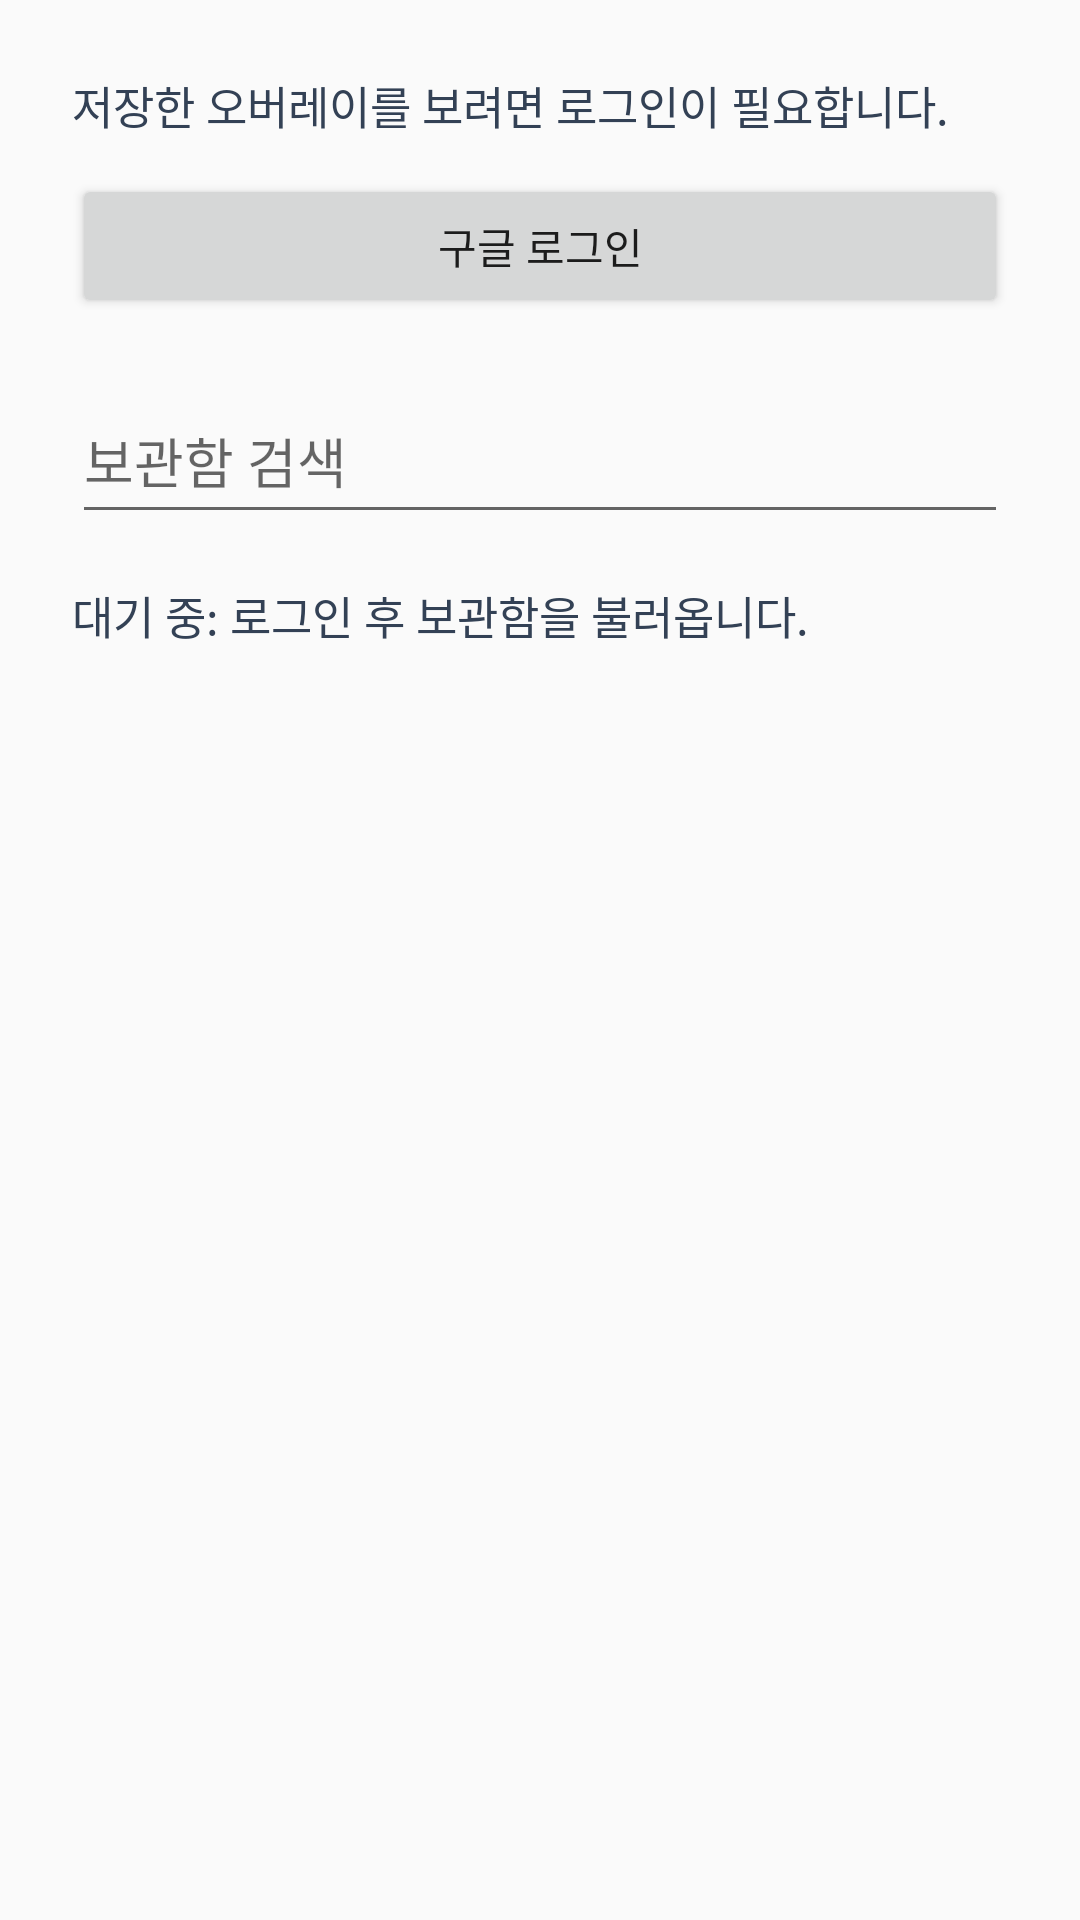

Here is an Android app screen rendered from its layout file. Give the layout XML and the strings, colors and styles it references.
<!-- AndroidManifest.xml: application theme AppTheme -->
<!-- res/layout/screen_library.xml -->
<?xml version="1.0" encoding="utf-8"?>
<ScrollView xmlns:android="http://schemas.android.com/apk/res/android"
    android:layout_width="match_parent"
    android:layout_height="match_parent"
    android:fillViewport="true">

    <LinearLayout
        android:layout_width="match_parent"
        android:layout_height="wrap_content"
        android:orientation="vertical"
        android:padding="24dp">

        <TextView
            android:id="@+id/libraryAuthState"
            android:layout_width="match_parent"
            android:layout_height="wrap_content"
            android:text="@string/library_login_required"
            android:textColor="#334155"
            android:textSize="15sp" />

        <Button
            android:id="@+id/libraryLoginButton"
            android:layout_width="match_parent"
            android:layout_height="48dp"
            android:layout_marginTop="12dp"
            android:text="@string/action_google_login" />

        <EditText
            android:id="@+id/librarySearchInput"
            android:layout_width="match_parent"
            android:layout_height="52dp"
            android:layout_marginTop="20dp"
            android:hint="@string/library_search_hint"
            android:inputType="text"
            android:singleLine="true" />

        <TextView
            android:id="@+id/libraryState"
            android:layout_width="match_parent"
            android:layout_height="wrap_content"
            android:layout_marginTop="16dp"
            android:text="@string/state_idle_library"
            android:textColor="#334155"
            android:textSize="15sp" />

        <LinearLayout
            android:id="@+id/libraryList"
            android:layout_width="match_parent"
            android:layout_height="wrap_content"
            android:layout_marginTop="16dp"
            android:orientation="vertical" />
    </LinearLayout>
</ScrollView>
<!-- resources referenced by this layout -->
<resources>
  <string name="action_google_login">구글 로그인</string>
  <string name="library_login_required">저장한 오버레이를 보려면 로그인이 필요합니다.</string>
  <string name="library_search_hint">보관함 검색</string>
  <string name="state_idle_library">대기 중: 로그인 후 보관함을 불러옵니다.</string>
  <style name="AppTheme" parent="android:style/Theme.Material.Light.NoActionBar">
          <item name="android:windowLightStatusBar">true</item>
          <item name="android:colorAccent">#2563EB</item>
      </style>
</resources>
